Image classification data set "split" (dalayne95/harmful-algal-bloom-detection on GitHub). Class labels (2): algae, not algae.

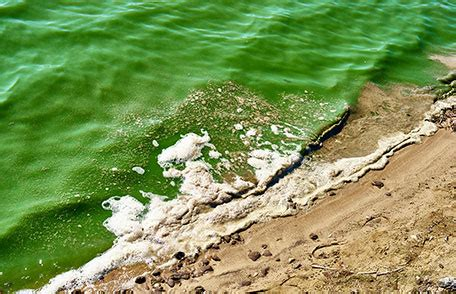
Label: algae

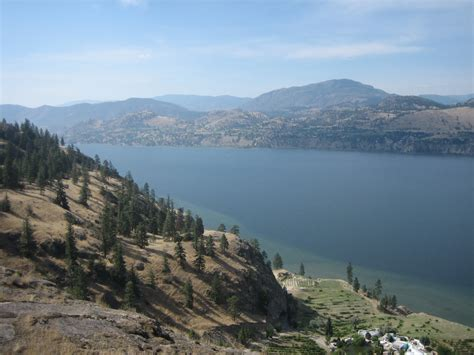
Label: not algae

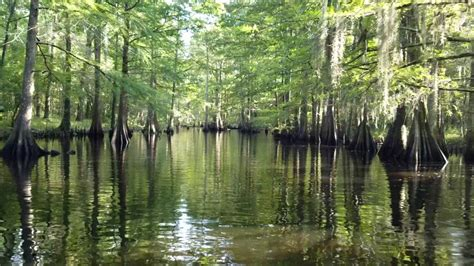
Label: not algae

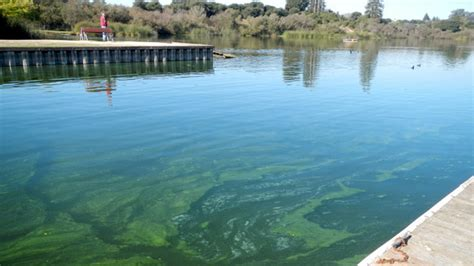
Label: algae

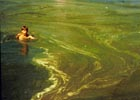
Label: algae

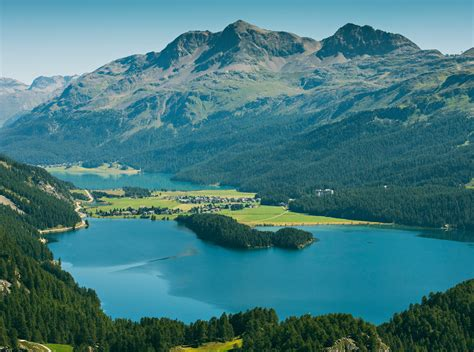
Label: not algae
